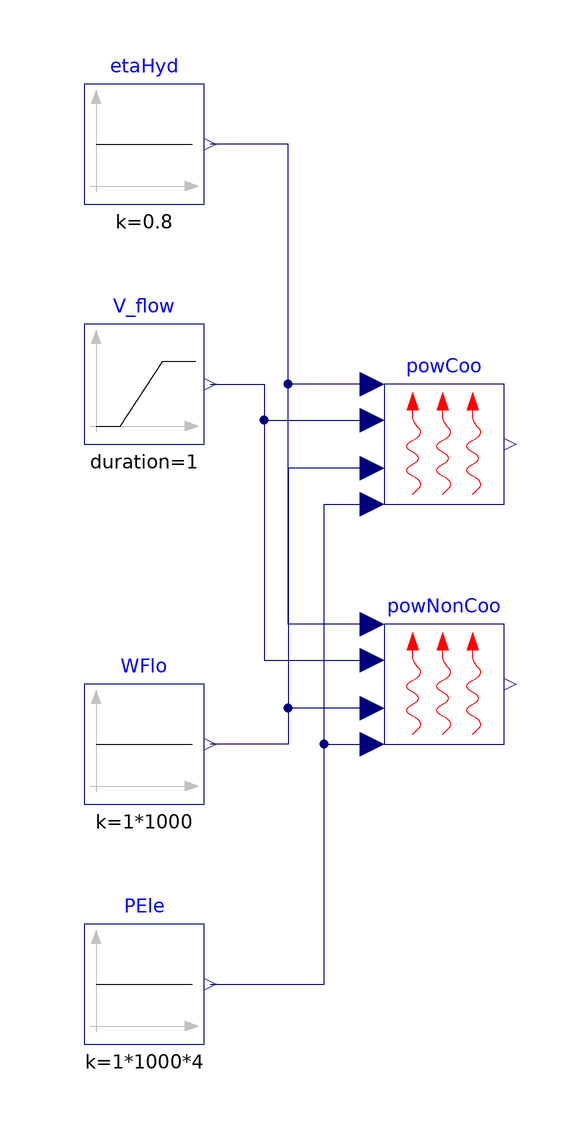

This picture is the connection diagram that the Modelica source below describes through its graphical annotations.

model PowerInterface "Simple model to validate PowerInterface"
  extends Modelica.Icons.Example;
  ProsNet.Fluid.Pumps.BaseClasses.PowerInterface powCoo(motorCooledByFluid=true,
      delta_V_flow=0.05) "Power interface model"
    annotation (Placement(transformation(extent={{-10,10},{10,30}})));
  Modelica.Blocks.Sources.Constant WFlo(k=1*1000) "Flow work"
    annotation (Placement(transformation(extent={{-60,-40},{-40,-20}})));
  Modelica.Blocks.Sources.Ramp V_flow(
    duration=1,
    height=1) "Volume flow rate"
    annotation (Placement(transformation(extent={{-60,20},{-40,40}})));
  Modelica.Blocks.Sources.Constant etaHyd(k=0.8) "Efficiency"
    annotation (Placement(transformation(extent={{-60,60},{-40,80}})));
  Modelica.Blocks.Sources.Constant PEle(k=1*1000*4) "Electrical work"
    annotation (Placement(transformation(extent={{-60,-80},{-40,-60}})));
  ProsNet.Fluid.Pumps.BaseClasses.PowerInterface powNonCoo(motorCooledByFluid=
        false, delta_V_flow=0.05) "Power interface model"
    annotation (Placement(transformation(extent={{-10,-30},{10,-10}})));
equation
  connect(powCoo.etaHyd, etaHyd.y) annotation (Line(points={{-12,30},{-26,30},{-26,
          70},{-39,70}}, color={0,0,127}));
  connect(V_flow.y, powCoo.V_flow) annotation (Line(points={{-39,30},{-30,30},{-30,
          24},{-12,24}}, color={0,0,127}));
  connect(powCoo.WFlo, WFlo.y) annotation (Line(points={{-12,16},{-26,16},{-26,-30},
          {-39,-30}}, color={0,0,127}));
  connect(PEle.y, powCoo.PEle) annotation (Line(points={{-39,-70},{-20,-70},{-20,
          10},{-12,10}}, color={0,0,127}));
  connect(powNonCoo.etaHyd, etaHyd.y) annotation (Line(points={{-12,-10},{-26,-10},
          {-26,70},{-39,70}}, color={0,0,127}));
  connect(V_flow.y, powNonCoo.V_flow) annotation (Line(points={{-39,30},{-30,30},
          {-30,-16},{-12,-16}}, color={0,0,127}));
  connect(powNonCoo.WFlo, WFlo.y) annotation (Line(points={{-12,-24},{-26,-24},{
          -26,-30},{-39,-30}}, color={0,0,127}));
  connect(PEle.y, powNonCoo.PEle) annotation (Line(points={{-39,-70},{-20,-70},{
          -20,-30},{-12,-30}}, color={0,0,127}));
  annotation (
    Documentation(info="<html>
<p>
Simple validation model for the power interface model.
</p>
</html>", revisions="<html>
<ul>
<li>
February 19, 2016, by Michael Wetter:<br/>
First implementation.
</li>
</ul>
</html>"),
experiment(Tolerance=1e-6, StopTime=1),
__Dymola_Commands(file="modelica://IBPSA/Resources/Scripts/Dymola/Fluid/Movers/BaseClasses/Validation/PowerInterface.mos"
        "Simulate and plot"));
end PowerInterface;